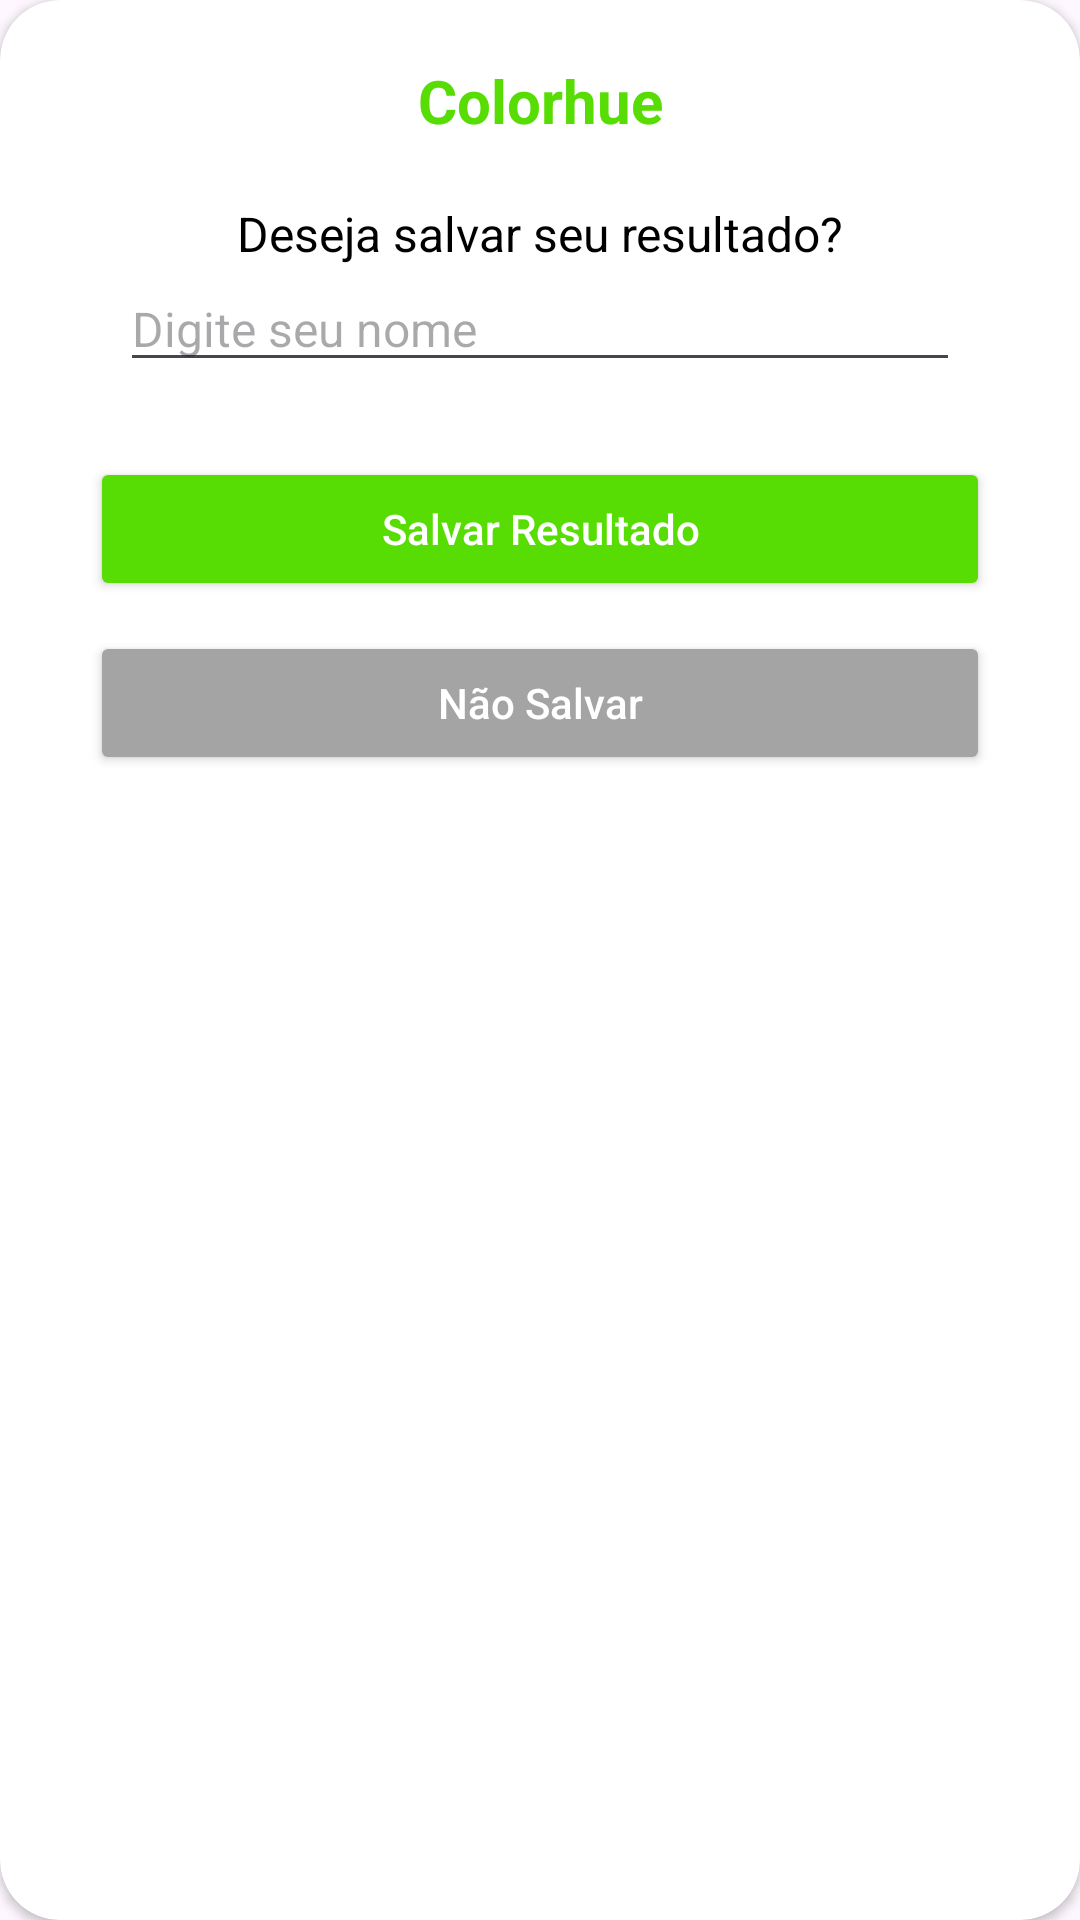

Here is an Android app screen rendered from its layout file. Give the layout XML and the strings, colors and styles it references.
<!-- AndroidManifest.xml: application theme Theme.Colorhue -->
<!-- res/layout/layout_popup_salvarresult.xml -->
<?xml version="1.0" encoding="utf-8"?>
<androidx.cardview.widget.CardView xmlns:android="http://schemas.android.com/apk/res/android"
    xmlns:tools="http://schemas.android.com/tools"
    android:layout_width="match_parent"
    android:layout_height="wrap_content"
    xmlns:app="http://schemas.android.com/apk/res-auto"
    app:cardBackgroundColor="@color/white"
    app:cardCornerRadius="20dp"
    android:layout_marginHorizontal="20dp">

    <LinearLayout
        android:gravity="center"
        android:orientation="vertical"
        android:layout_width="match_parent"
        android:layout_height="wrap_content"
        android:padding="20dp">

        <TextView
            android:textSize="20sp"
            android:textColor="@color/verde"
            android:textStyle="bold"
            android:text="@string/app_name"
            android:gravity="center"
            android:layout_width="match_parent"
            android:layout_height="wrap_content"/>

        <TextView
            android:text="Deseja salvar seu resultado?"
            android:gravity="center"
            android:id="@+id/tvMensagem"
            android:textColor="@color/black"
            android:textSize="16sp"
            android:layout_marginTop="20dp"
            android:layout_width="match_parent"
            android:layout_height="wrap_content"/>

        <EditText
            android:id="@+id/etNomeJogada"
            android:layout_width="match_parent"
            android:layout_height="match_parent"
            android:layout_marginHorizontal="20dp"
            android:hint="Digite seu nome"
            android:textSize="16sp"
            tools:ignore="TouchTargetSizeCheck" />

        <LinearLayout
            android:gravity="center"
            android:layout_marginTop="20dp"
            android:orientation="vertical"
            android:layout_width="match_parent"
            android:layout_height="wrap_content">

            <Button
                android:id="@+id/btnSim"
                android:textColor="@color/white"
                android:textSize="14sp"
                android:textAllCaps="false"
                android:text="Salvar Resultado"
                android:layout_margin="5dp"
                android:backgroundTint="@color/verde"
                android:layout_width="300dp"
                android:layout_height="wrap_content"/>

            <Button
                android:id="@+id/btnNao"
                android:textColor="@color/white"
                android:textSize="14sp"
                android:textAllCaps="false"
                android:text="Não Salvar"
                android:layout_margin="5dp"
                android:backgroundTint="#A4A4A4"
                android:layout_width="300dp"
                android:layout_height="wrap_content"/>

        </LinearLayout>

    </LinearLayout>
</androidx.cardview.widget.CardView>
<!-- resources referenced by this layout -->
<resources>
  <color name="black">#FF000000</color>
  <color name="verde">#FF57DD03</color>
  <color name="white">#FFFFFFFF</color>
  <string name="app_name">Colorhue</string>
  <style name="Theme.Colorhue" parent="Base.Theme.Colorhue" />
  <style name="Base.Theme.Colorhue" parent="Theme.Material3.DayNight.NoActionBar">
          
          
      </style>
</resources>
